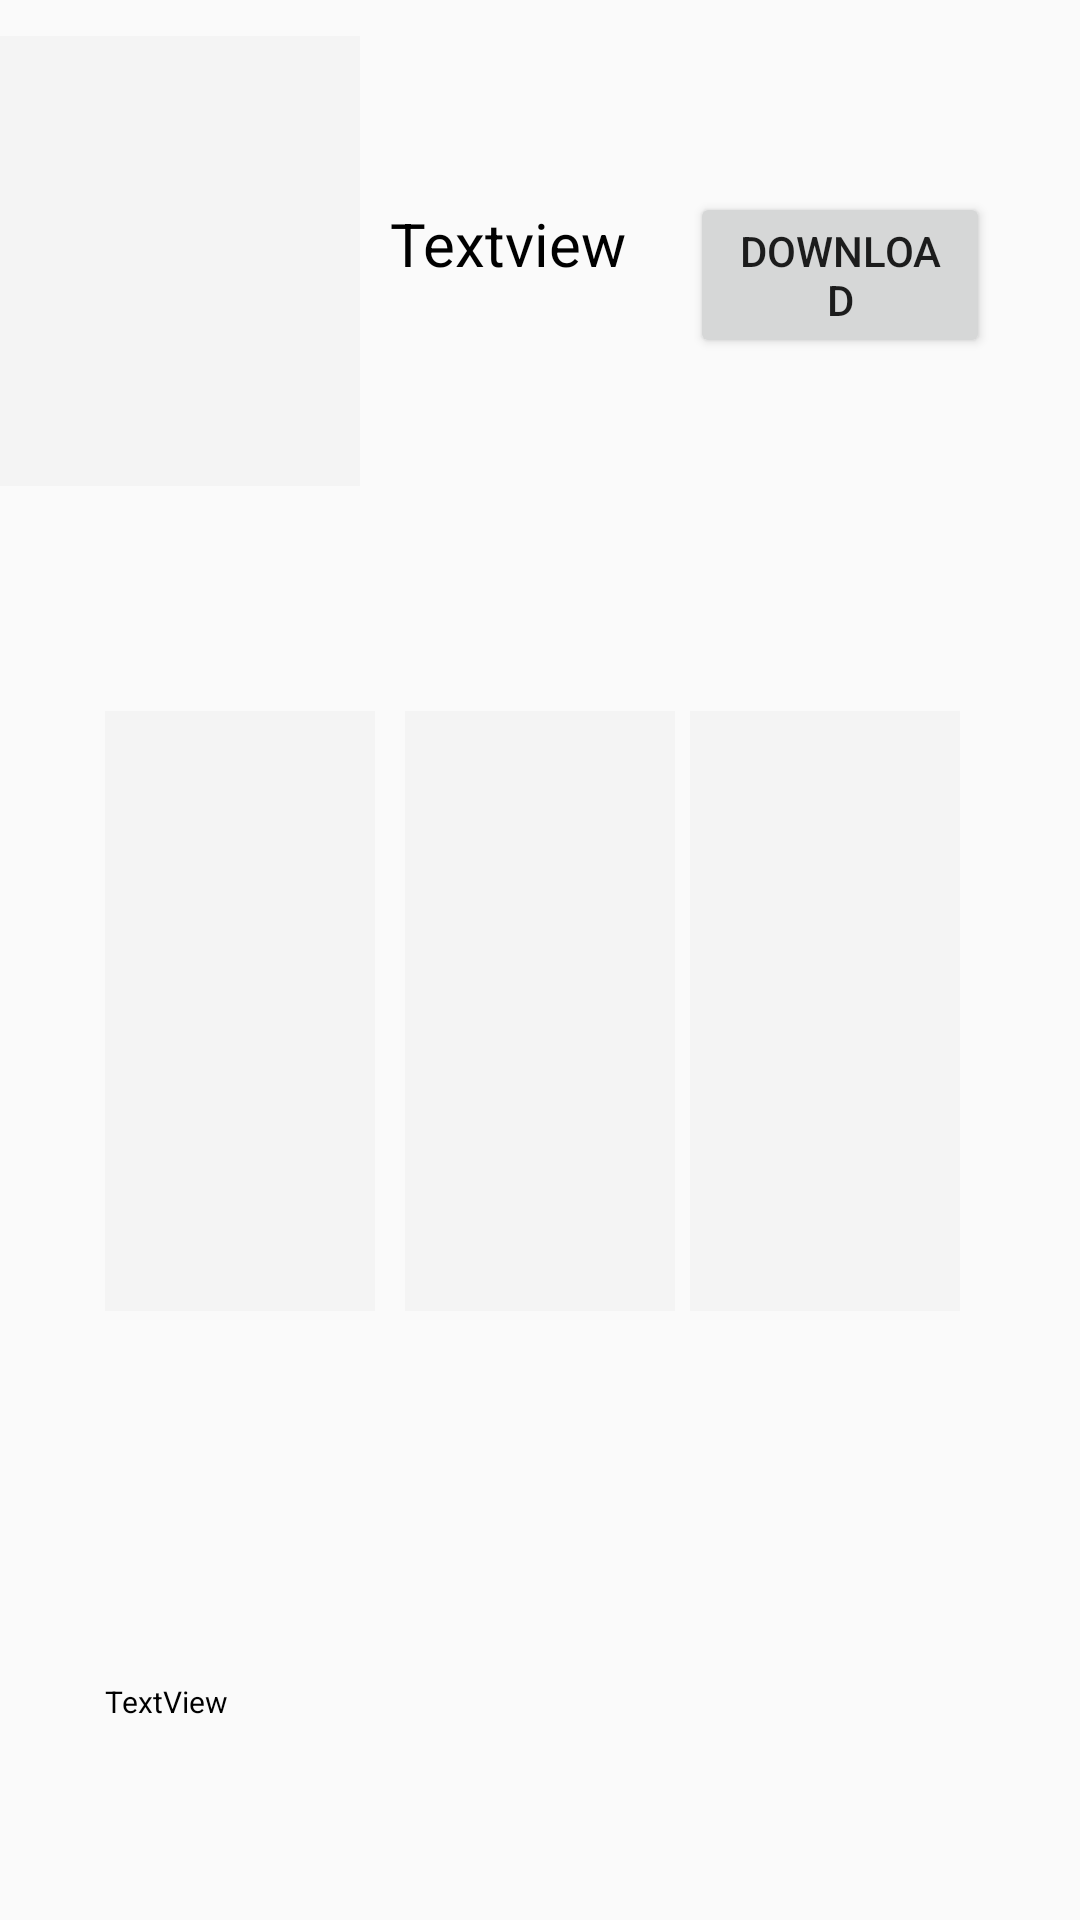

The Android layout XML behind this screen, and the referenced resources:
<!-- AndroidManifest.xml: application theme AppTheme -->
<!-- res/layout/activity_anime.xml -->
<?xml version="1.0" encoding="utf-8"?>
<RelativeLayout xmlns:android="http://schemas.android.com/apk/res/android"
    xmlns:app="http://schemas.android.com/apk/res-auto"
    android:layout_width="match_parent" android:layout_height="match_parent">

    <ImageView
        android:id="@+id/aa_thumbnail"
        android:layout_width="120dp"
        android:layout_height="150dp"
        android:layout_alignParentStart="true"
        android:layout_alignParentTop="true"
        android:layout_marginTop="12dp"
        app:srcCompat="@drawable/loading_shape"
        android:contentDescription="TODO" />

    <TextView
        android:id="@+id/aa_anime_name"
        android:layout_width="wrap_content"
        android:layout_height="wrap_content"
        android:layout_alignBaseline="@+id/aa_download"
        android:layout_alignParentStart="true"
        android:layout_marginStart="130dp"
        android:text="Textview"
        android:textColor="#000"
        android:textSize="20sp" />

    <Button
        android:id="@+id/aa_download"
        android:layout_width="100dp"
        android:layout_height="wrap_content"
        android:layout_alignParentEnd="true"
        android:layout_alignParentTop="true"
        android:layout_marginEnd="30dp"
        android:layout_marginTop="64dp"
        android:text="Download" />

    <ImageView
        android:id="@+id/aa_ss1"
        android:layout_width="90dp"
        android:layout_height="200dp"
        android:layout_alignParentStart="true"
        android:layout_alignParentTop="true"
        android:layout_marginStart="35dp"
        android:layout_marginTop="237dp"
        app:srcCompat="@drawable/loading_shape" />

    <ImageView
        android:id="@+id/aa_ss2"
        android:layout_width="90dp"
        android:layout_height="200dp"
        android:layout_alignTop="@+id/aa_ss1"
        android:layout_centerHorizontal="true"
        app:srcCompat="@drawable/loading_shape" />

    <ImageView
        android:id="@+id/aa_ss3"
        android:layout_width="90dp"
        android:layout_height="200dp"
        android:layout_alignParentEnd="true"
        android:layout_alignTop="@+id/aa_ss2"
        android:layout_marginEnd="40dp"
        app:srcCompat="@drawable/loading_shape" />

    <TextView
        android:id="@+id/description"
        android:layout_width="wrap_content"
        android:layout_height="wrap_content"
        android:layout_alignParentBottom="true"
        android:layout_alignStart="@+id/aa_ss1"
        android:layout_marginBottom="66dp"
        android:text="TextView"
        android:textColor="#000"
        android:textSize="10dp"/>


</RelativeLayout>
<!-- resources referenced by this layout -->
<resources>
  <!-- drawable loading_shape (drawable-v24) -->
  <?xml version="1.0" encoding="utf-8"?>
  <shape xmlns:android="http://schemas.android.com/apk/res/android" android:shape="rectangle">
      <solid android:color="#f4f4f4"></solid>
  
  </shape>
  <style name="AppTheme" parent="Theme.AppCompat.Light.DarkActionBar">
          
          <item name="colorPrimary">#3277BC</item>
          <item name="colorPrimaryDark">#3277BC</item>
          <item name="colorAccent">#3277BC</item>
      </style>
</resources>
